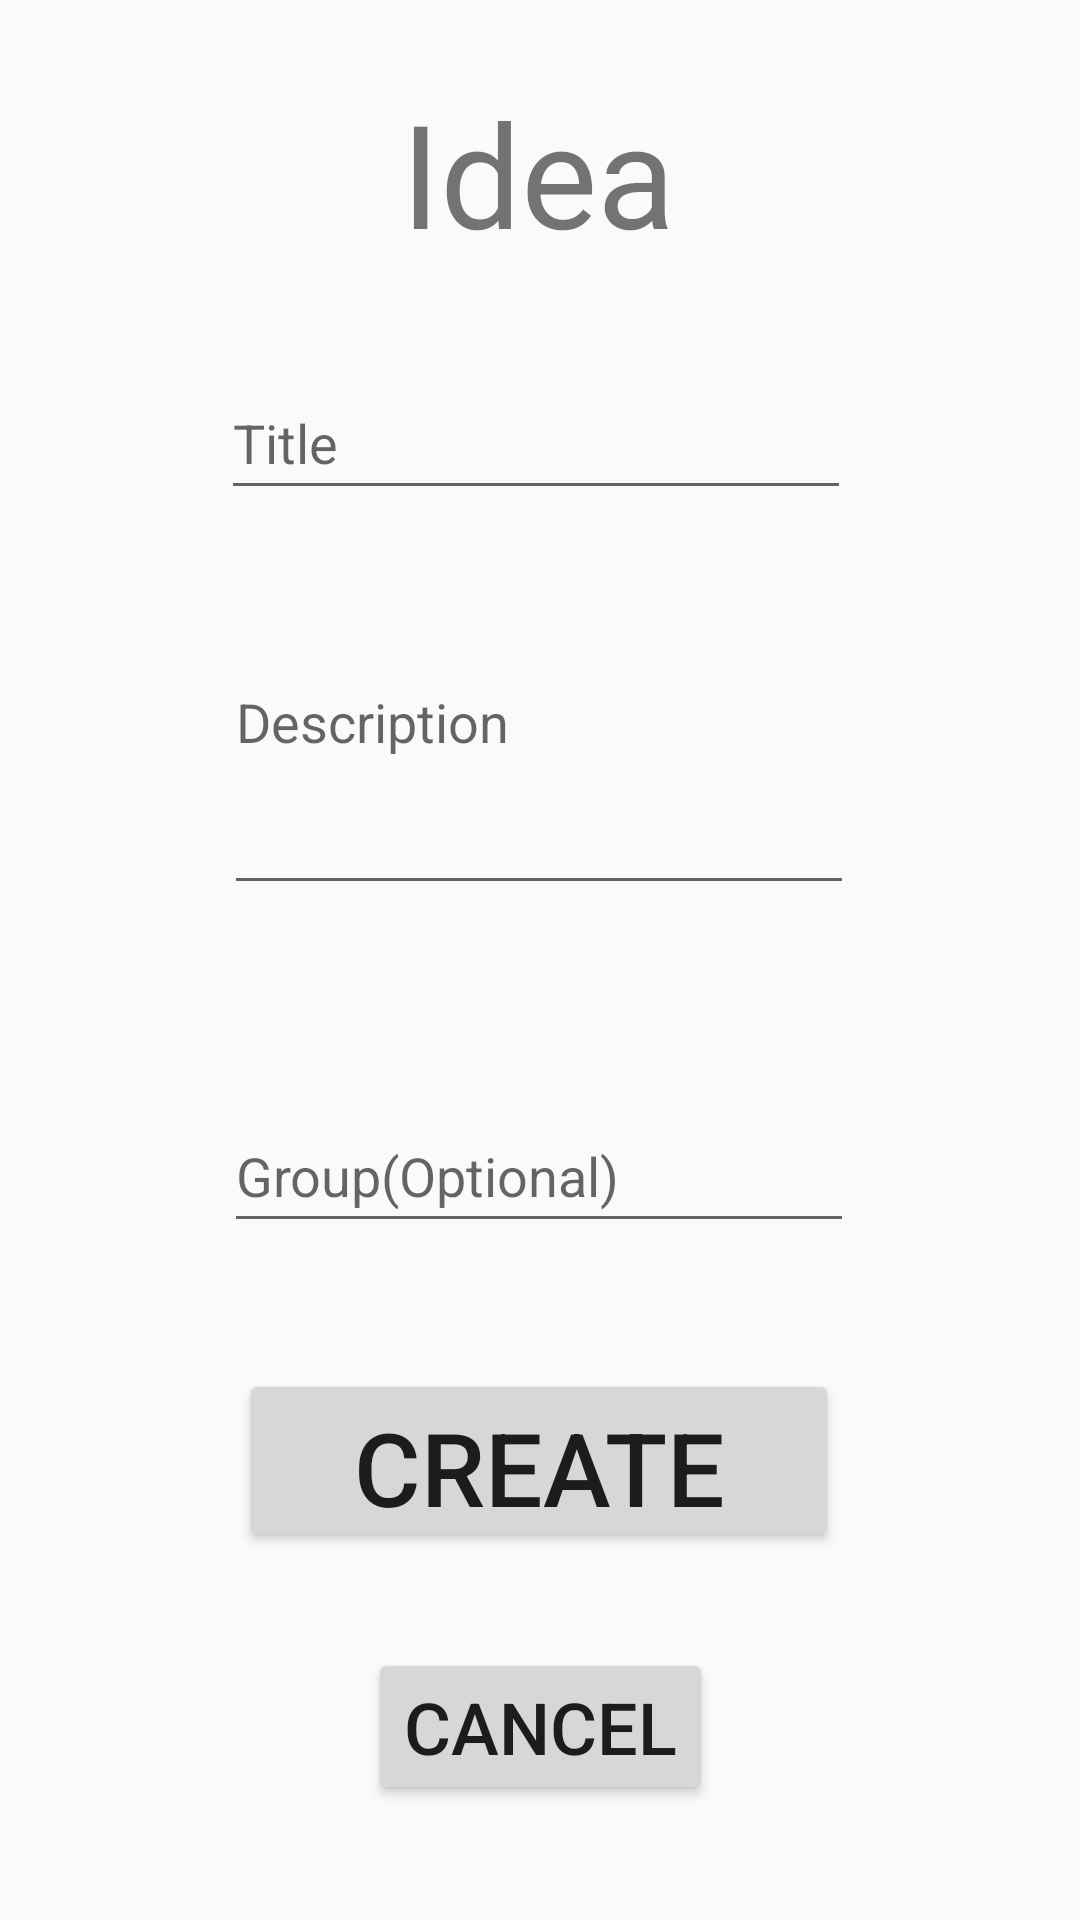

This screen was rendered from an Android layout file. Write that file and the resources it references.
<!-- AndroidManifest.xml: application theme Theme.AppCompat.DayNight.DarkActionBar -->
<!-- res/layout/activity_create_idea.xml -->
<?xml version="1.0" encoding="utf-8"?>
<androidx.constraintlayout.widget.ConstraintLayout xmlns:android="http://schemas.android.com/apk/res/android"
    xmlns:app="http://schemas.android.com/apk/res-auto"
    xmlns:tools="http://schemas.android.com/tools"
    android:id="@+id/main"
    android:layout_width="match_parent"
    android:layout_height="match_parent"
    android:textAlignment="center"
    tools:context=".create_idea">

    <EditText
        android:id="@+id/descidea"
        android:layout_width="wrap_content"
        android:layout_height="wrap_content"
        android:ems="10"
        android:gravity="start|top"
        android:hint="@string/desc"
        android:inputType="textMultiLine"
        android:lines="3"
        android:maxLength="70"
        android:maxLines="3"
        android:minHeight="48dp"
        app:layout_constraintBottom_toBottomOf="parent"
        app:layout_constraintEnd_toEndOf="parent"
        app:layout_constraintHorizontal_bias="0.497"
        app:layout_constraintStart_toStartOf="parent"
        app:layout_constraintTop_toTopOf="parent"
        app:layout_constraintVertical_bias="0.392" />

    <EditText
        android:id="@+id/titidea"
        android:layout_width="wrap_content"
        android:layout_height="wrap_content"
        android:ems="10"
        android:hint="@string/tit"
        android:inputType="text"
        android:maxLength="12"
        android:minHeight="48dp"
        android:textAlignment="textStart"
        app:layout_constraintBottom_toBottomOf="parent"
        app:layout_constraintEnd_toEndOf="parent"
        app:layout_constraintHorizontal_bias="0.492"
        app:layout_constraintStart_toStartOf="parent"
        app:layout_constraintTop_toTopOf="parent"
        app:layout_constraintVertical_bias="0.206" />

    <EditText
        android:id="@+id/grpidea"
        android:layout_width="wrap_content"
        android:layout_height="wrap_content"
        android:ems="10"
        android:hint="@string/grp"
        android:inputType="text"
        android:maxLength="12"
        android:minHeight="48dp"
        android:textAlignment="textStart"
        app:layout_constraintBottom_toBottomOf="parent"
        app:layout_constraintEnd_toEndOf="parent"
        app:layout_constraintHorizontal_bias="0.497"
        app:layout_constraintStart_toStartOf="parent"
        app:layout_constraintTop_toTopOf="parent"
        app:layout_constraintVertical_bias="0.619" />

    <TextView
        android:id="@+id/textView3"
        android:layout_width="wrap_content"
        android:layout_height="wrap_content"
        android:text="@string/mind"
        android:textSize="48sp"
        app:layout_constraintBottom_toBottomOf="parent"
        app:layout_constraintEnd_toEndOf="parent"
        app:layout_constraintHorizontal_bias="0.498"
        app:layout_constraintStart_toStartOf="parent"
        app:layout_constraintTop_toTopOf="parent"
        app:layout_constraintVertical_bias="0.044" />

    <Button
        android:id="@+id/crtideabtn"
        android:layout_width="200dp"
        android:layout_height="61dp"
        android:text="@string/crt"
        android:textSize="34sp"
        app:layout_constraintBottom_toBottomOf="parent"
        app:layout_constraintEnd_toEndOf="parent"
        app:layout_constraintHorizontal_bias="0.497"
        app:layout_constraintStart_toStartOf="parent"
        app:layout_constraintTop_toTopOf="parent"
        app:layout_constraintVertical_bias="0.788" />

    <Button
        android:id="@+id/btncancelid"
        android:layout_width="wrap_content"
        android:layout_height="wrap_content"
        android:text="@string/cancel"
        android:textSize="24sp"
        app:layout_constraintBottom_toBottomOf="parent"
        app:layout_constraintEnd_toEndOf="parent"
        app:layout_constraintStart_toStartOf="parent"
        app:layout_constraintTop_toTopOf="parent"
        app:layout_constraintVertical_bias="0.935" />
</androidx.constraintlayout.widget.ConstraintLayout>
<!-- resources referenced by this layout -->
<resources>
  <string name="cancel">Cancel</string>
  <string name="crt">Create</string>
  <string name="desc">Description</string>
  <string name="grp">Group(Optional)</string>
  <string name="mind">Idea</string>
  <string name="tit">Title</string>
</resources>
